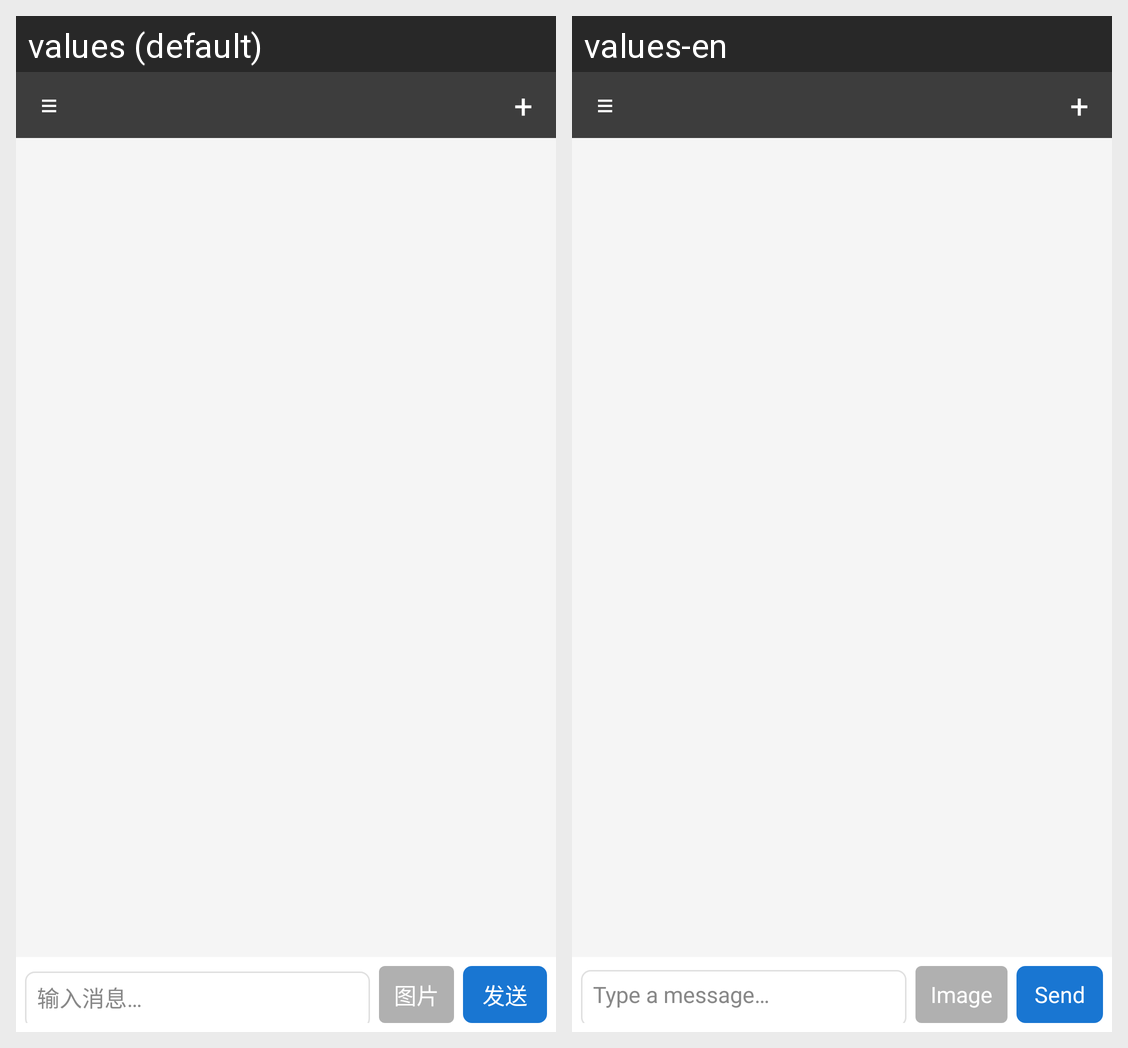

Locale-by-locale string values for the Android screen shown in this grid:
Android screen res/layout/activity_main.xml rendered under 2 locales, left to right: values (default), values-en. Device: Nexus 5 (rendered at 1080×1920; each locale shown at half size, 540×960, under a caption strip naming it); theme AppTheme.
Strings drawn on this screen, with the default value and each locale's value (text and hints the layout hard-codes, and strings that could not be matched under every locale, appear in the picture but are not listed):

hint_input
  values: 输入消息…
  values-en: Type a message…

btn_image
  values: 图片
  values-en: Image

btn_send
  values: 发送
  values-en: Send
